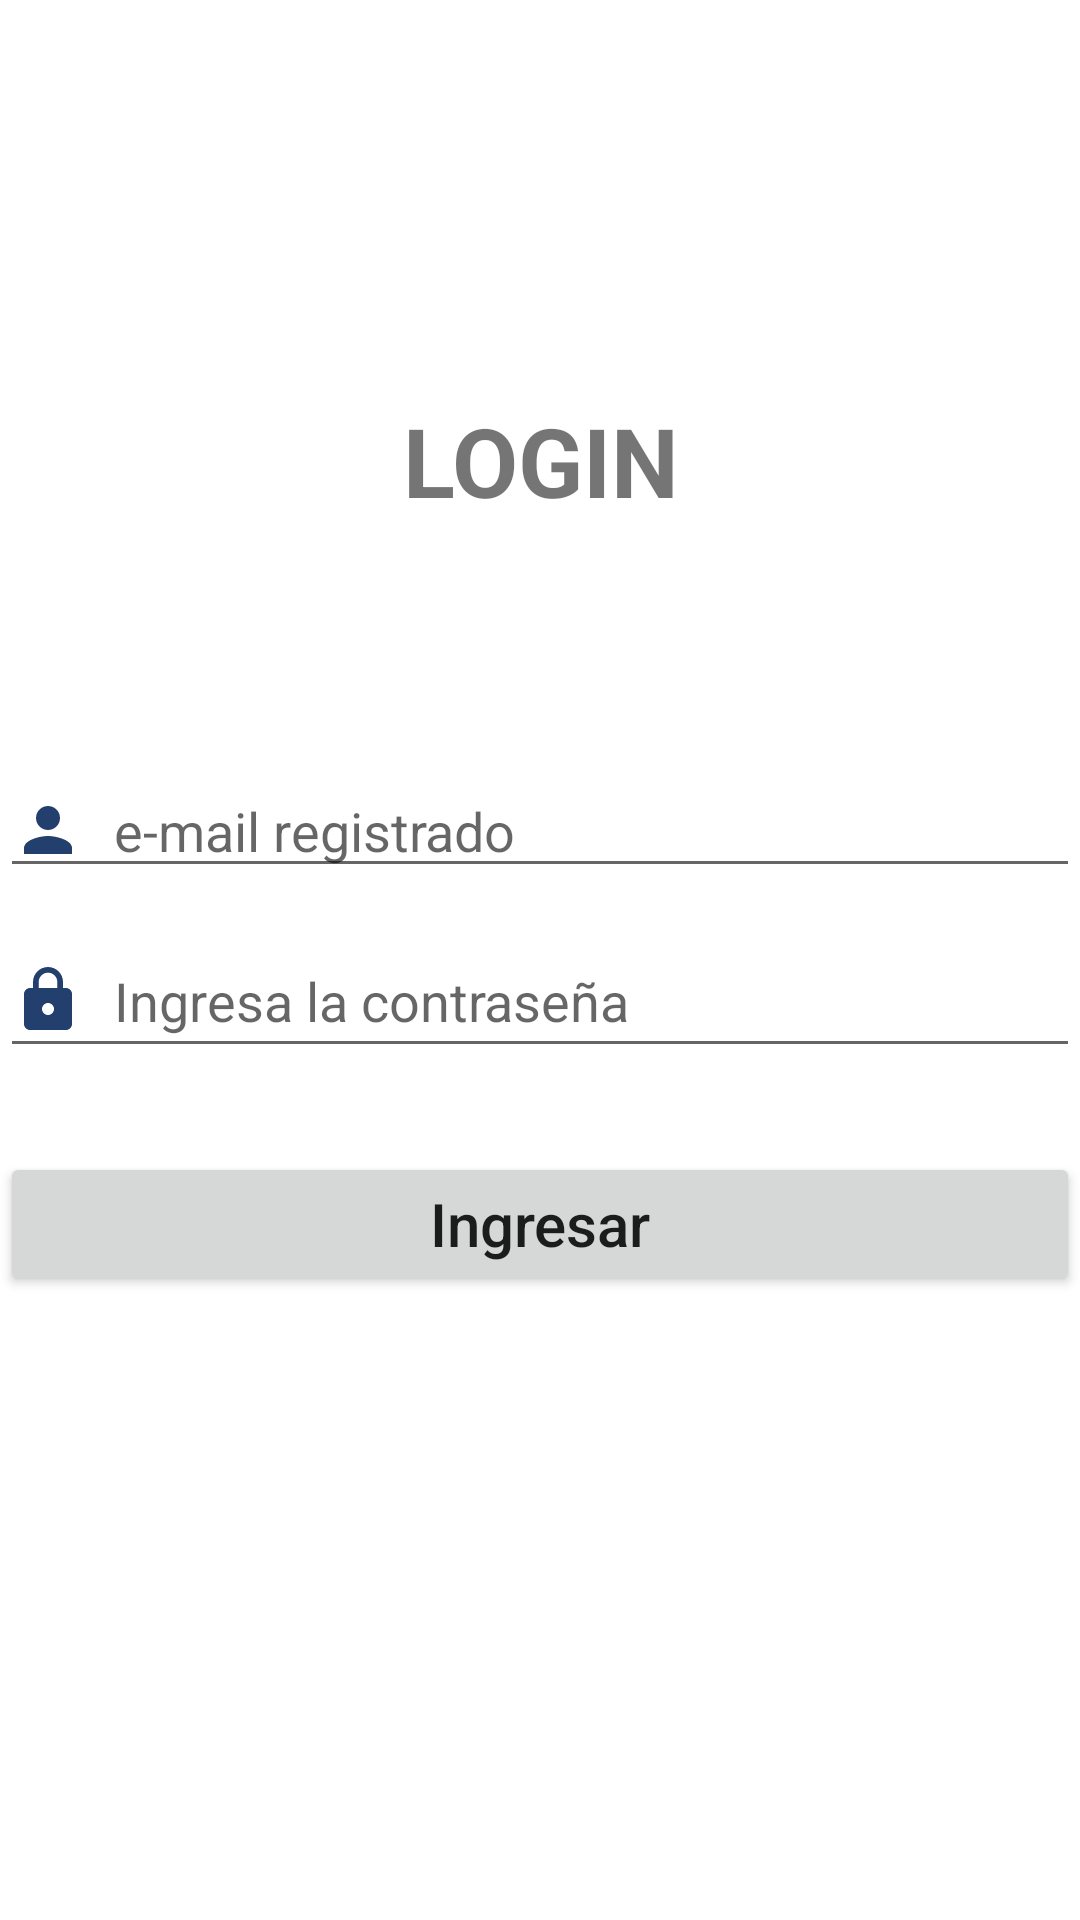

The Android layout XML behind this screen, and the referenced resources:
<!-- AndroidManifest.xml: application theme Theme.FirebaseApp -->
<!-- res/layout/activity_login.xml -->
<?xml version="1.0" encoding="utf-8"?>
<androidx.constraintlayout.widget.ConstraintLayout xmlns:android="http://schemas.android.com/apk/res/android"
    xmlns:app="http://schemas.android.com/apk/res-auto"
    xmlns:tools="http://schemas.android.com/tools"
    android:layout_width="match_parent"
    android:layout_height="match_parent"
    android:orientation="vertical"
    android:layout_margin="50dp"
    tools:context=".LoginActivity">


    <TextView
        android:id="@+id/textView3"
        android:layout_width="match_parent"
        android:layout_height="wrap_content"
        android:layout_marginTop="132dp"
        android:layout_weight="1"
        android:text="login"
        android:textAlignment="center"
        android:textAllCaps="true"
        android:textSize="32dp"

        android:textStyle="bold"
        app:layout_constraintEnd_toEndOf="parent"
        app:layout_constraintHorizontal_bias="0.0"
        app:layout_constraintStart_toStartOf="parent"
        app:layout_constraintTop_toTopOf="parent" />

    <EditText
        android:id="@+id/txtEmail"
        android:layout_width="match_parent"
        android:layout_height="wrap_content"
        android:layout_marginBottom="344dp"
        android:layout_weight="1"
        android:ems="10"
        android:drawableStart="@drawable/ic_baseline_person_24"
        android:drawablePadding="10dp"
        android:hint="e-mail registrado"
        android:inputType="textPersonName"
        app:layout_constraintBottom_toBottomOf="parent"
        app:layout_constraintEnd_toEndOf="parent"
        app:layout_constraintHorizontal_bias="0.0"
        app:layout_constraintStart_toStartOf="parent"
        tools:ignore="TouchTargetSizeCheck" />

    <EditText
        android:id="@+id/txtPassword"
        android:layout_width="match_parent"
        android:layout_height="wrap_content"
        android:layout_marginBottom="284dp"
        android:ems="10"
        android:hint="Ingresa la contraseña"
        android:drawableStart="@drawable/ic_baseline_lock_24"
        android:drawablePadding="10dp"
        android:inputType="textPassword"
        android:minHeight="48dp"
        app:layout_constraintBottom_toBottomOf="parent"
        app:layout_constraintEnd_toEndOf="parent"
        app:layout_constraintHorizontal_bias="0.0"
        app:layout_constraintStart_toStartOf="parent" />

    <Button
        android:id="@+id/btnIngresar"
        android:layout_width="match_parent"
        android:layout_height="wrap_content"
        android:layout_marginBottom="208dp"
        android:text="Ingresar"
        android:textAllCaps="false"
        android:textSize="20dp"
        app:layout_constraintBottom_toBottomOf="parent"
        app:layout_constraintEnd_toEndOf="parent"
        app:layout_constraintHorizontal_bias="0.0"
        app:layout_constraintStart_toStartOf="parent" />
</androidx.constraintlayout.widget.ConstraintLayout>
<!-- resources referenced by this layout -->
<resources>
  <!-- drawable ic_baseline_lock_24 (drawable) -->
  <vector android:height="24dp" android:tint="#223F6D"
      android:viewportHeight="24" android:viewportWidth="24"
      android:width="24dp" xmlns:android="http://schemas.android.com/apk/res/android">
      <path android:fillColor="@android:color/white" android:pathData="M18,8h-1L17,6c0,-2.76 -2.24,-5 -5,-5S7,3.24 7,6v2L6,8c-1.1,0 -2,0.9 -2,2v10c0,1.1 0.9,2 2,2h12c1.1,0 2,-0.9 2,-2L20,10c0,-1.1 -0.9,-2 -2,-2zM12,17c-1.1,0 -2,-0.9 -2,-2s0.9,-2 2,-2 2,0.9 2,2 -0.9,2 -2,2zM15.1,8L8.9,8L8.9,6c0,-1.71 1.39,-3.1 3.1,-3.1 1.71,0 3.1,1.39 3.1,3.1v2z"/>
  </vector>
  <!-- drawable ic_baseline_person_24 (drawable) -->
  <vector android:height="24dp" android:tint="#223F6D"
      android:viewportHeight="24" android:viewportWidth="24"
      android:width="24dp" xmlns:android="http://schemas.android.com/apk/res/android">
      <path android:fillColor="@android:color/white" android:pathData="M12,12c2.21,0 4,-1.79 4,-4s-1.79,-4 -4,-4 -4,1.79 -4,4 1.79,4 4,4zM12,14c-2.67,0 -8,1.34 -8,4v2h16v-2c0,-2.66 -5.33,-4 -8,-4z"/>
  </vector>
  <style name="Theme.FirebaseApp" parent="Theme.MaterialComponents.DayNight.DarkActionBar">
          
          <item name="colorPrimary">@color/NaturalBlue</item>
          <item name="colorPrimaryVariant">@color/StrongBlue</item>
          <item name="colorOnPrimary">@color/white</item>
          
          <item name="colorSecondary">@color/StrongBlue</item>
          <item name="colorSecondaryVariant">@color/NaturalBlue</item>
          <item name="colorOnSecondary">@color/black</item>
          
          <item name="android:statusBarColor" tools:targetApi="l">?attr/colorPrimaryVariant</item>
          
      </style>
  <color name="NaturalBlue">#215372</color>
  <color name="StrongBlue">#232C4B</color>
  <color name="white">#FFFFFFFF</color>
  <color name="black">#FF000000</color>
</resources>
